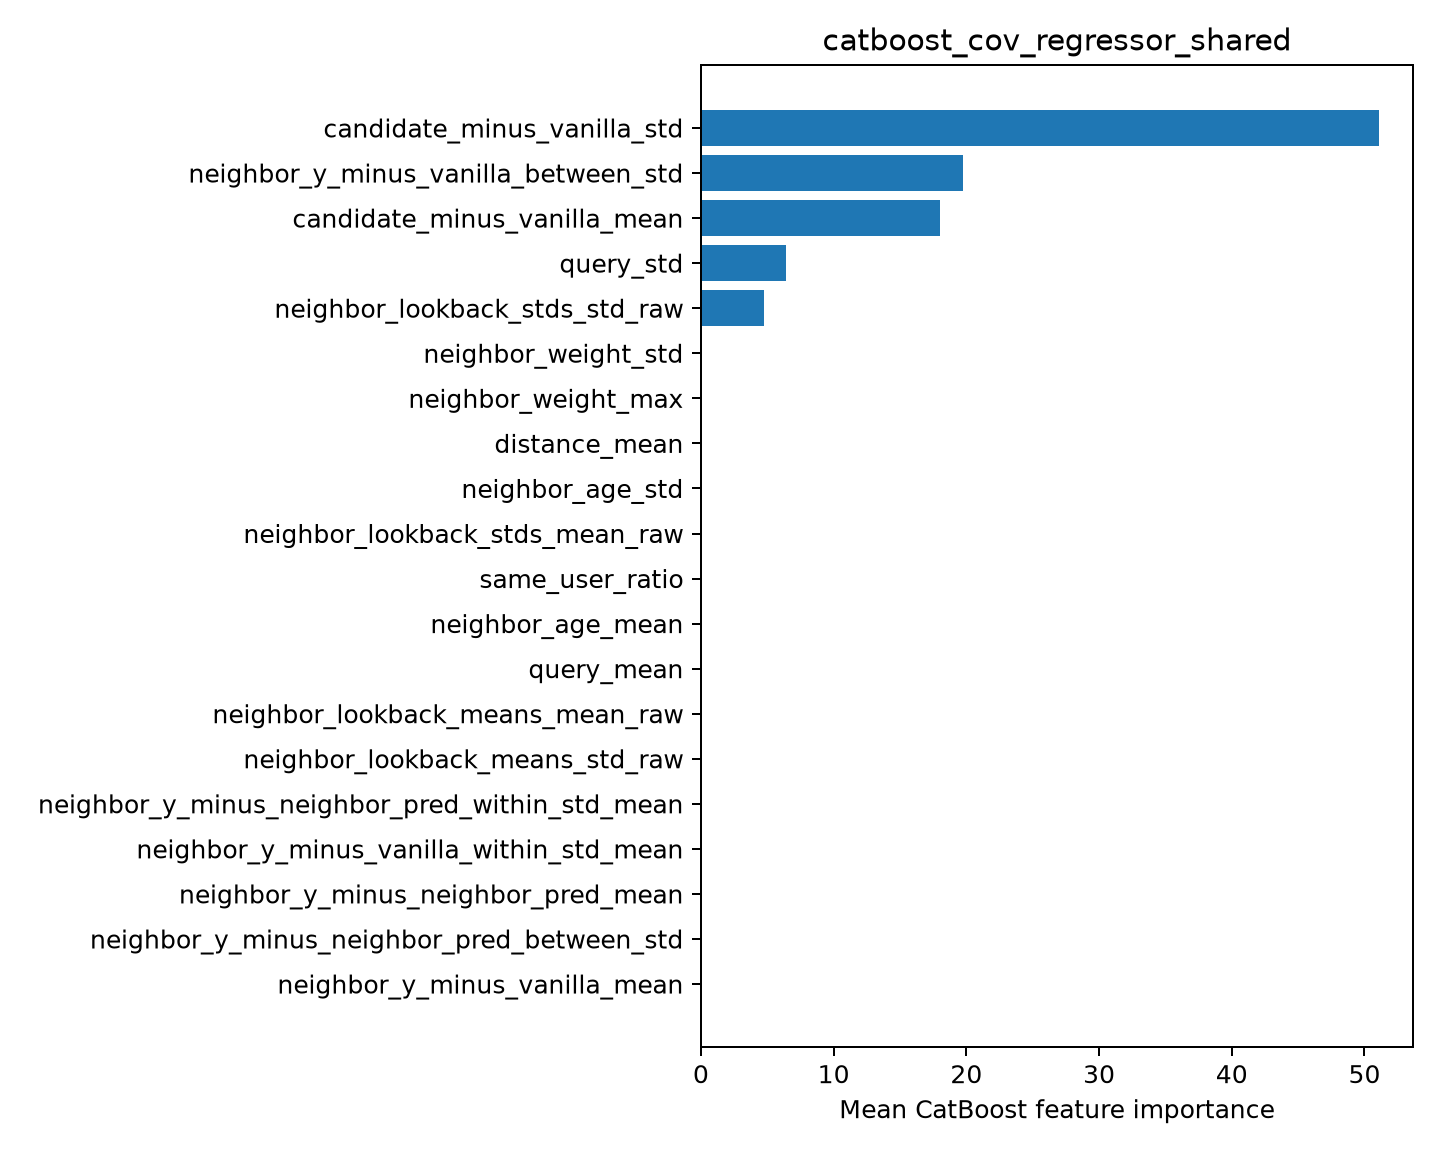

The data file committed next to this chart (first rows):
feature, importance
candidate_minus_vanilla_std, 51.1
neighbor_y_minus_vanilla_between_std, 19.77
candidate_minus_vanilla_mean, 17.99
query_std, 6.385
neighbor_lookback_stds_std_raw, 4.749
neighbor_weight_std, 0.0
neighbor_weight_max, 0.0
distance_mean, 0.0
neighbor_age_std, 0.0
neighbor_lookback_stds_mean_raw, 0.0
same_user_ratio, 0.0
neighbor_age_mean, 0.0
query_mean, 0.0
neighbor_lookback_means_mean_raw, 0.0
neighbor_lookback_means_std_raw, 0.0
neighbor_y_minus_neighbor_pred_within_st…, 0.0
neighbor_y_minus_vanilla_within_std_mean, 0.0
neighbor_y_minus_neighbor_pred_mean, 0.0
neighbor_y_minus_neighbor_pred_between_s…, 0.0
neighbor_y_minus_vanilla_mean, 0.0
